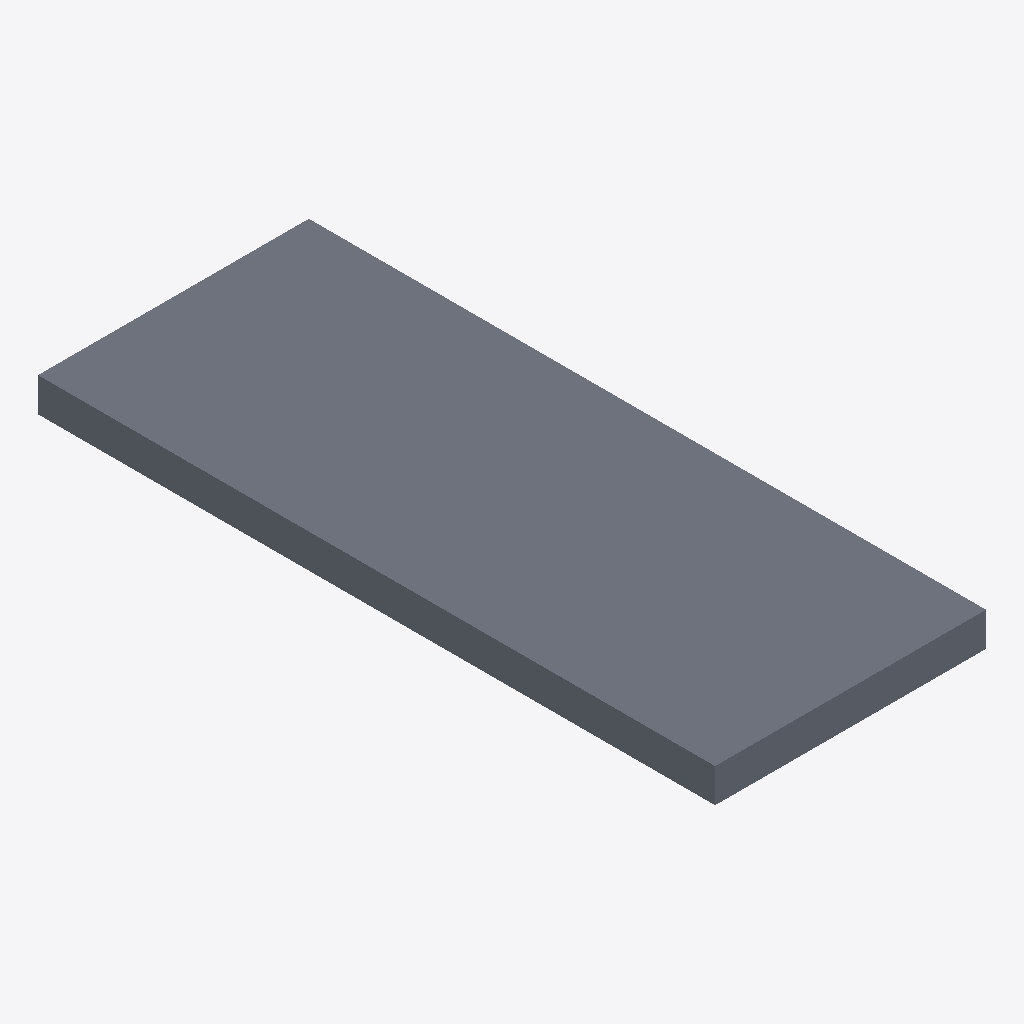
Isometric view of an IFC building model (IFC-SPF (STEP), schema IFC4, length unit millimetre), seen from the south-west, elements coloured by IFC class: 1 slab (grey).
Extent 2.4 m × 6.0 m × 0.3 m (x, y, z). Storeys (1): Reference storey at 0.00 m. Elements (1): 1 IfcSlab.

HEADER;
FILE_DESCRIPTION(('ViewDefinition [ReferenceView_V1.2]'),'2;1');
FILE_NAME('EST_FOR__EST.FOR.MAD-CLT__EGOIN__EGO-CLT-MIX-300-LR.ifc','2026-10-05T00:00:00',('VIVA Marketplace'),('EGOIN source documents'),'VIVA technical IFC4 generator','VIVA','');
FILE_SCHEMA(('IFC4'));
ENDSEC;
DATA;
#8=IFCPROJECT('3QBt7ffFbVjvv8caeEzC26',$,'VIVA Egoin MFR.EGOIN.MIX-300-LR','Parametric commercial reference product',$,$,$,(#7),#4);
#12=IFCSITE('23hFWAkFDNHRMXBXrIoBh_',$,'Reference site',$,$,#11,$,$,.ELEMENT.,$,$,$,$,$);
#16=IFCBUILDING('0RlN3fn5jJCQiMzTsGVKJb',$,'Reference building',$,$,#15,$,$,.ELEMENT.,$,$,$);
#20=IFCBUILDINGSTOREY('1Syau6xZzK_eRfHC9yOe5C',$,'Reference storey',$,$,#19,$,$,.ELEMENT.,0.0);
#150=IFCSLAB('3ZbIvmZijQZR93ScHNCZTz',$,'Egoin EGO CLT MIX 300 mm - lana mineral','Reference geometry, dimensional scenario in VIVA technical data',$,#149,#146,'MFR.EGOIN.MIX-300-LR',.FLOOR.);
ENDSEC;
